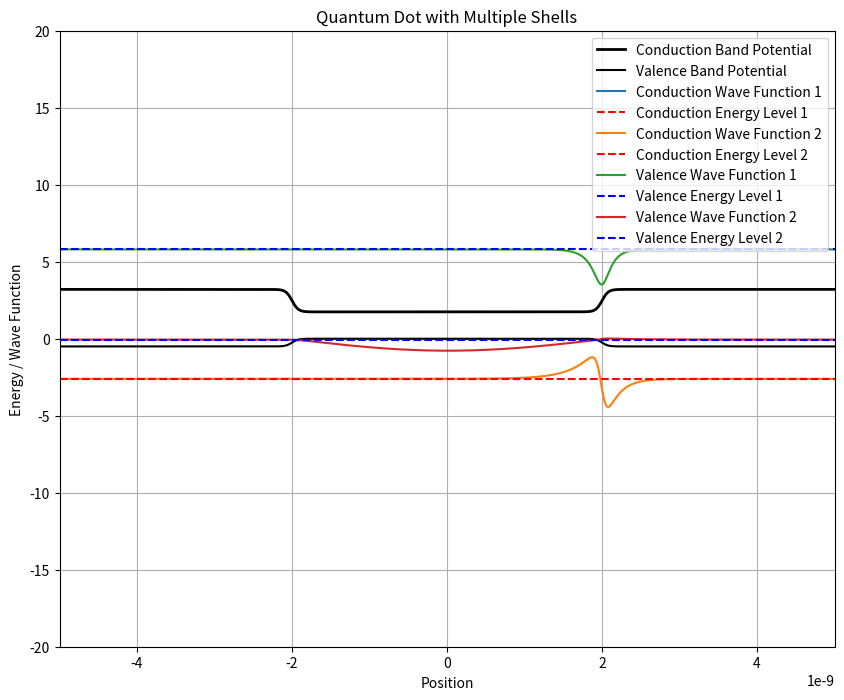

Source code (Python):
import numpy as np
import matplotlib.pyplot as plt
from scipy.linalg import eigh_tridiagonal
import scipy.integrate

hbar = 1.0545718e-34  # J.s
m0 = 9.11e-31  # kg
eV_to_J = 1.60218e-19  # 1 eV = 1.60218e-19 Joules
J_to_eV = 6.25e18
e = 1.60218e-19  # Elementary charge in Coulombs
epsilon_0 = 8.854187817e-12  # Vacuum permittivity in F/m

def smooth_transition(x, x1, x2, m1, m2, width=0.8e-10):
    center = (x1 + x2) / 2
    transition = 0.5 * (np.tanh((x - center) / width) + 1)
    return m1 * (1 - transition) + m2 * transition

def valence_band_potential(x, V_core, V_shell, L_core, L_shell, s_width=0.8e-10):
    L = L_core + sum(L_shell)
    V_valence = np.zeros_like(x)
    
    boundaries = [0, L_core]
    
    for i in range(len(L_shell)):
        boundaries.append(L_core + sum(L_shell[:i + 1]))
    
    potentials = [0, V_core] + V_shell
    
    V_valence[(x < -L) | (x > L)] = np.inf
    
    for i in range(2,len(potentials)):
        
        lbfminus= - boundaries[i-1] - s_width
        rbfminus= - boundaries[i-1] + s_width
        
        lbfplus = boundaries[i-1] - s_width
        rbfplus = boundaries[i-1] + s_width
        
        smooth_transition_regionminus = smooth_transition(x, lbfminus, rbfminus, potentials[i],potentials[i-1], s_width)
        smooth_transition_regionplus = smooth_transition(x, lbfplus, rbfplus, potentials[i-1], potentials[i], s_width)
        
        idx_minus_right = (x >= -boundaries[i-1])&(x <= -(boundaries[i-2]+boundaries[i-1])/2)
        idx_plus_left = (x >= (boundaries[i-2]+boundaries[i-1])/2) & (x <= boundaries[i-1])
        
        if i != len(potentials) -1:
            
            idx_minus_left = (x >= -(boundaries[i] +boundaries[i-1])/2) & (x <= -boundaries[i-1])
            idx_plus_right = (x >= boundaries[i-1]) & (x <= (boundaries[i-1]+boundaries[i])/2)
        
        else:
            
            idx_minus_left = (x >= -boundaries[i]) & (x <= -boundaries[i-1])
            idx_plus_right = (x >= boundaries[i-1]) & (x <= boundaries[i])
            
            
        V_valence[idx_minus_right] = smooth_transition_regionminus[idx_minus_right] 
        V_valence[idx_minus_left] = smooth_transition_regionminus[idx_minus_left]

        V_valence[idx_plus_right] = smooth_transition_regionplus[idx_plus_right]
        V_valence[idx_plus_left] = smooth_transition_regionplus[idx_plus_left]
    
    return V_valence

def conduction_band_potential(x, V_valence, Eg_core, Eg_shell, L_core, L_shell, s_width=0.8e-10):
    L = L_core + sum(L_shell)
    V_conduction = np.zeros_like(x)*Eg_core
    
    boundaries= [0, L_core]
    
    for i in range(len(L_shell)):
        boundaries.append(L_core + sum(L_shell[:i + 1]))
    
    
     
    potentials = [0, Eg_core]
    
    for i in range(len(Eg_shell)):
    
        potentials.append(V_valence[i+1] + Eg_shell[i])
    
    V_conduction[(x < -L) | (x > L)] = np.inf
    
    V_conduction[(x >= -L_core)&(x <= L_core)] = Eg_core
    
    
    for i in range(2,len(potentials)):
        
        lbfminus= - boundaries[i-1] - s_width
        rbfminus= - boundaries[i-1] + s_width
        
        lbfplus = boundaries[i-1] - s_width
        rbfplus = boundaries[i-1] + s_width
        
        smooth_transition_regionminus = smooth_transition(x, lbfminus, rbfminus, potentials[i],potentials[i-1], s_width)
        smooth_transition_regionplus = smooth_transition(x, lbfplus, rbfplus, potentials[i-1], potentials[i], s_width)
        
        idx_minus_right = (x >= -boundaries[i-1])&(x <= -(boundaries[i-2]+boundaries[i-1])/2)
        idx_plus_left = (x >= (boundaries[i-2]+boundaries[i-1])/2) & (x <= boundaries[i-1])
        
        if i != len(potentials) -1:
            
            idx_minus_left = (x >= -(boundaries[i] +boundaries[i-1])/2) & (x <= -boundaries[i-1])
            idx_plus_right = (x >= boundaries[i-1]) & (x <= (boundaries[i-1]+boundaries[i])/2)
        

    
        else:
            
            idx_minus_left = (x >= -boundaries[i]) & (x <= -boundaries[i-1])
            idx_plus_right = (x >= boundaries[i-1]) & (x <= boundaries[i])
            
            
        V_conduction[idx_minus_right] = smooth_transition_regionminus[idx_minus_right] 
        V_conduction[idx_minus_left] = smooth_transition_regionminus[idx_minus_left]

        V_conduction[idx_plus_right] = smooth_transition_regionplus[idx_plus_right]
        V_conduction[idx_plus_left] = smooth_transition_regionplus[idx_plus_left]
    
    return V_conduction

def effective_mass_profile(x, m_eff_core, m_eff_shell, L_core, L_shell, s_width=0.8e-10):
    m_eff = np.ones_like(x) * m_eff_core
    boundaries = [0, L_core]
    
    for i in range(len(L_shell)):
        boundaries.append(L_core + sum(L_shell[:i + 1]))
    
    masses = [0, m_eff_core] + m_eff_shell
    
    for i in range(2, len(masses)):
        lbfminus = -boundaries[i-1] - s_width
        rbfminus = -boundaries[i-1] + s_width
        
        lbfplus = boundaries[i-1] - s_width
        rbfplus = boundaries[i-1] + s_width
        
        smooth_transition_regionminus = smooth_transition(x, lbfminus, rbfminus, masses[i], masses[i-1], s_width)
        smooth_transition_regionplus = smooth_transition(x, lbfplus, rbfplus, masses[i-1], masses[i], s_width)
        
        idx_minus_right = (x >= -boundaries[i-1]) & (x <= -(boundaries[i-2] + boundaries[i-1])/2)
        idx_plus_left = (x >= (boundaries[i-2] + boundaries[i-1])/2) & (x <= boundaries[i-1])
        
        if i != len(masses) - 1:
            idx_minus_left = (x >= -(boundaries[i] + boundaries[i-1])/2) & (x <= -boundaries[i-1])
            idx_plus_right = (x >= boundaries[i-1]) & (x <= (boundaries[i-1] + boundaries[i])/2)
        else:
            idx_minus_left = (x >= -boundaries[i]) & (x <= -boundaries[i-1])
            idx_plus_right = (x >= boundaries[i-1]) & (x <= boundaries[i])
            
        m_eff[idx_minus_right] = smooth_transition_regionminus[idx_minus_right]
        m_eff[idx_minus_left] = smooth_transition_regionminus[idx_minus_left]

        m_eff[idx_plus_right] = smooth_transition_regionplus[idx_plus_right]
        m_eff[idx_plus_left] = smooth_transition_regionplus[idx_plus_left]
    
    return m_eff

def plot_wave_functions_and_energies(V_conduction, V_valence, m_eff_conduction, m_eff_valence, L, title):
    x = np.linspace(-L, L, 1000)
    dx = x[1] - x[0]

    m_eff_conduction = effective_mass_profile(x, m_eff_core, m_eff_shell, L_core, L_shell)
    m_eff_valence = effective_mass_profile(x, valence_m_eff_core, valence_m_eff_shell, L_core, L_shell)

    # Conduction band 
    diagonal_conduction = hbar**2 / (m_eff_conduction * dx**2) + V_conduction
    off_diagonal_conduction = -hbar**2 / (2*m_eff_conduction[:-1] * dx**2) * np.ones_like(x[:-1])
    eigenvalues_conduction, eigenvectors_conduction = eigh_tridiagonal(diagonal_conduction, off_diagonal_conduction)

    eigenvalues_conduction, eigenvectors_conduction = eigenvalues_conduction* J_to_eV, eigenvectors_conduction* J_to_eV

    # For valence band 
    diagonal_valence = hbar**2 / (m_eff_valence * dx**2) + (-V_valence)  # Here it's minus because they are holes
    off_diagonal_valence = -hbar**2 / (2*m_eff_valence[:-1] * dx**2) * np.ones_like(x[:-1])
    eigenvalues_valence, eigenvectors_valence = eigh_tridiagonal(diagonal_valence, off_diagonal_valence)
    eigenvalues_valence, eigenvectors_valence = eigenvalues_valence*J_to_eV, eigenvectors_valence*J_to_eV


####################################
    V_coulomb = 0
    for i in range(len(x)):
        for j in range(len(x)):
            r_i = x[i]
            r_j = x[j]
            psi_e = (eigenvectors_conduction[:, 0][i]*eV_to_J)**2
            psi_h = (eigenvectors_valence[:, 0][j]*eV_to_J)**2
        if r_i != r_j:
            V_coulomb += psi_e * psi_h * e**2 / (4 * np.pi * epsilon_0 * np.abs(r_i - r_j))
    V_coulomb *= -J_to_eV
    print(f"Coulomb Interaction Potential: {V_coulomb:.20f} eV")


####################################

    plt.figure(figsize=(10, 8))
    plt.plot(x, V_conduction*J_to_eV, 'k-', linewidth=2, label='Conduction Band Potential')
    plt.plot(x, V_valence*J_to_eV, 'k-', label='Valence Band Potential')

    scaling_factor = 0.00001 * np.max(V_conduction)*J_to_eV  # Scaling faktörü korundu

#Conduction
    for n in range(2):  # for 2 n
        wave_function_not_normalizedC = eigenvectors_conduction[:, n] 
        normalization_factorC = np.sqrt(scipy.integrate.simpson(abs(wave_function_not_normalizedC) ** 2, x=x))
        wave_functionC = wave_function_not_normalizedC / normalization_factorC
        offsetC = eigenvalues_conduction[n] + V_coulomb
        plt.plot(x, (offsetC + wave_functionC * scaling_factor), label=f'Conduction Wave Function {n+1}')
        plt.axhline(y=eigenvalues_conduction[n], color='r', linestyle='--', label=f'Conduction Energy Level {n+1}')

#Valence
    for n in range(2):
        wave_function_not_normalizedV = eigenvectors_valence[:, n] 
        
        normalization_factorV = np.sqrt(scipy.integrate.simpson(abs(wave_function_not_normalizedV) ** 2, x=x))
        wave_functionV = wave_function_not_normalizedV / normalization_factorV
        offsetV = -eigenvalues_valence[n] - V_coulomb
        plt.plot(x, (offsetV - wave_functionV * scaling_factor), label=f'Valence Wave Function {n+1}')
        plt.axhline(y=-eigenvalues_valence[n], color='b', linestyle='--', label=f'Valence Energy Level {n+1}')

    for n in range(2):
        E_difference = ((eigenvalues_conduction[n] + V_coulomb) - (eigenvalues_valence[n]-V_coulomb))
        print(f"E{n+1} Conduction - E{n+1} Valence: {E_difference} eV")
        
    E_difference_conduction = (eigenvalues_conduction[1] - eigenvalues_conduction[0])
    E_difference_valance = (eigenvalues_valence[1] - eigenvalues_valence[0])
    print(f"E1 Conduction - E0 Conduction: {E_difference_conduction} eV")
    print(f"E1 Valance - E0 Valance: {E_difference_valance} eV")
    
    
    plt.xlabel('Position')
    plt.ylabel('Energy / Wave Function')
    plt.title(title)
    plt.ylim(-20, 20)  # ylim genişletildi
    plt.xlim(-1*L, 1*L)
    
    plt.legend(loc='upper right')
    plt.grid(True)
    plt.show()
    
    #return eigenvalues_valence, eigenvectors_valence

# Define parameters
V_shell_eV = [-0.5]  # Potential in eV for each shell

Eg_core_eV = 1.74  # eV for the core
Eg_shell_eV = [3.7]  # eV for each shell

L_core = 2e-9  # meters, 2 nm core length
L_shell = [3e-9]  # meters, 3 nm and 2 nm shell lengths respectively
L = L_core + sum(L_shell)
x = np.linspace(-L, L, 1000)

m_eff_core = 0.11 * m0  # Effective mass for core
m_eff_shell = [0.25 * m0]  # Effective masses for each shell
valence_m_eff_core = 0.44 * m0  # Valence band effective mass for core
valence_m_eff_shell = [0.6 * m0]  # Valence band effective masses for each shell

V_core = 0
V_shell = [eV_to_J * V for V in V_shell_eV]  # Convert potential to Joules
Eg_core = eV_to_J * Eg_core_eV  # Convert to Joules
Eg_shell = [eV_to_J * Eg for Eg in Eg_shell_eV]  # Convert to Joules

# Calculate potentials and effective masses
V_valence = valence_band_potential(x, V_core, V_shell, L_core, L_shell)
V_conduction = conduction_band_potential(x, V_valence, Eg_core, Eg_shell, L_core, L_shell)
m_eff_conduction = effective_mass_profile(x, m_eff_core, m_eff_shell, L_core, L_shell)
m_eff_valence = effective_mass_profile(x, valence_m_eff_core, valence_m_eff_shell, L_core, L_shell)

# Plot wave functions and energies
plot_wave_functions_and_energies(V_conduction, V_valence, m_eff_conduction, m_eff_valence, L, "Quantum Dot with Multiple Shells")
